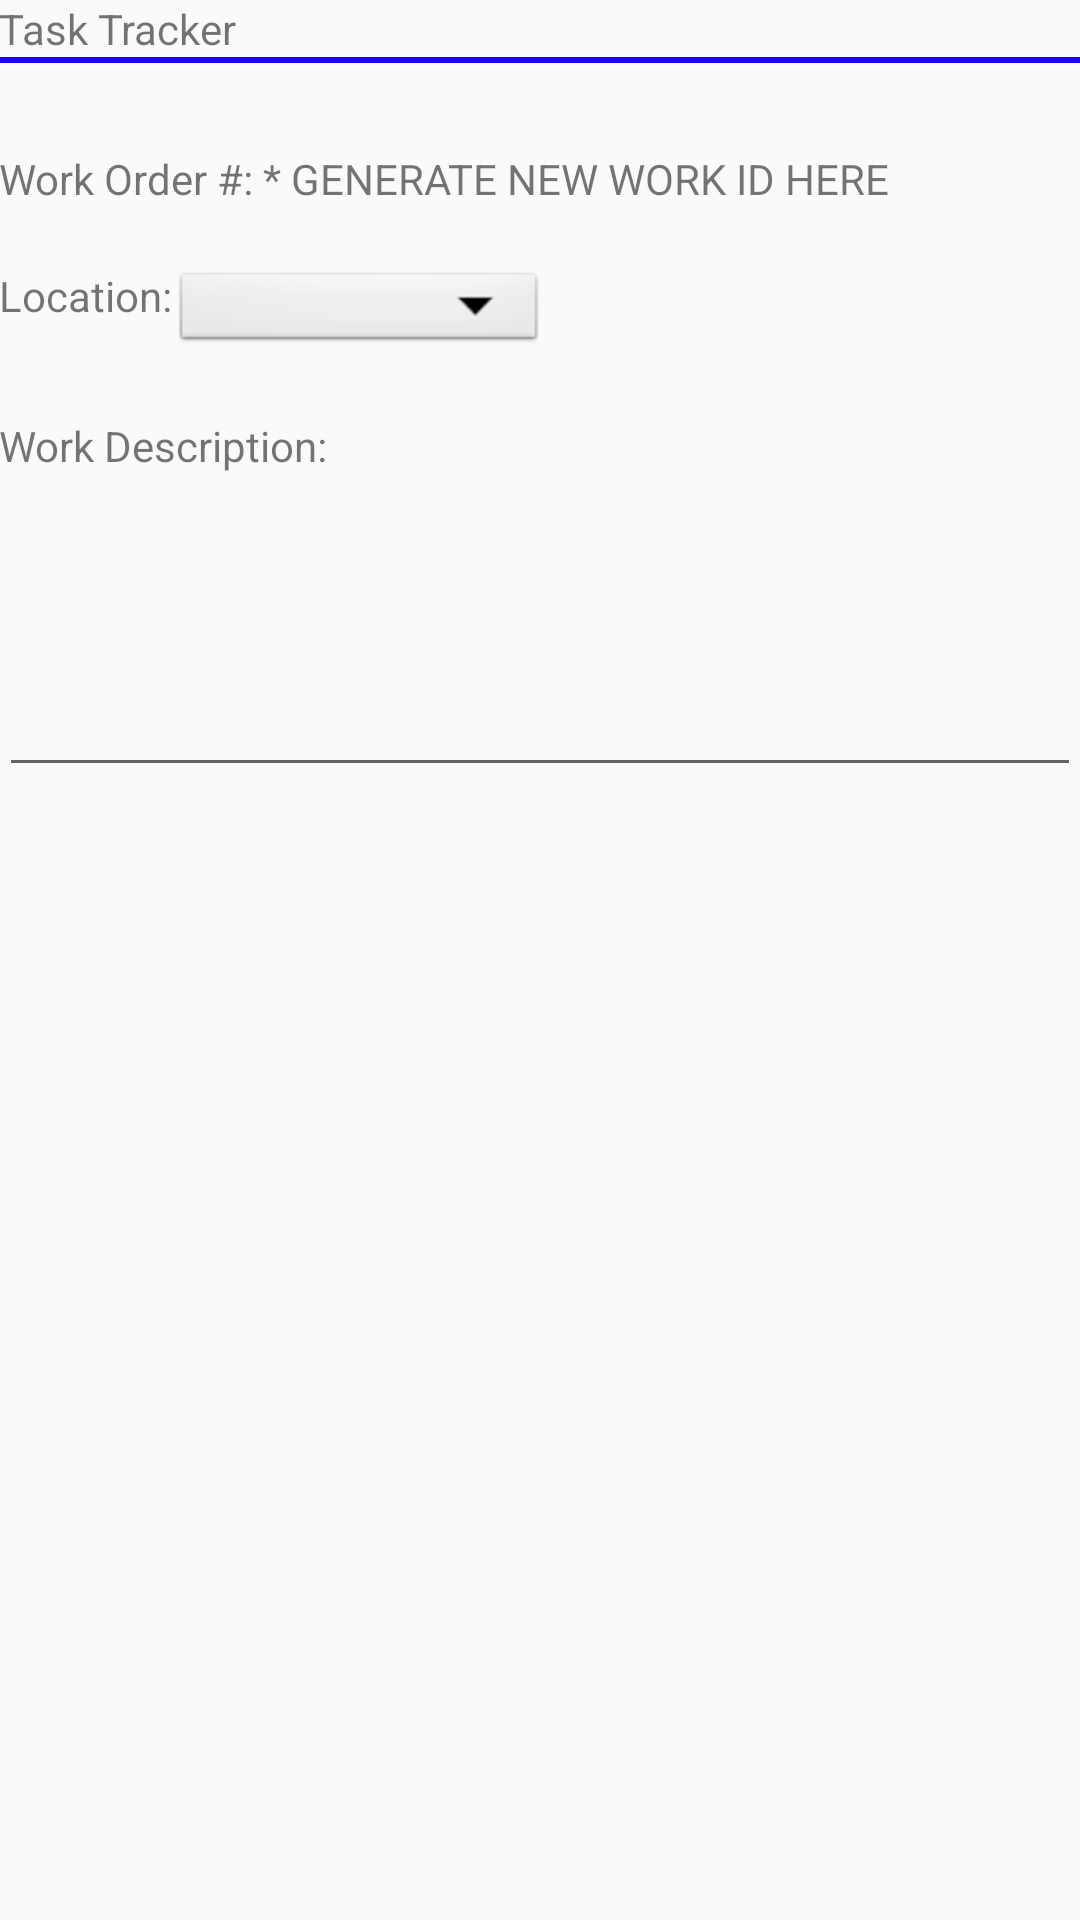

Layout XML and referenced resources for this Android screen:
<!-- AndroidManifest.xml: application theme Theme.AppCompat.Light.DarkActionBar -->
<!-- res/layout/fragment_admin_new.xml -->
<RelativeLayout xmlns:android="http://schemas.android.com/apk/res/android"
    xmlns:tools="http://schemas.android.com/tools"
    android:layout_width="match_parent"
    android:layout_height="match_parent"
    android:paddingLeft="@dimen/activity_horizontal_margin"
    android:paddingRight="@dimen/activity_horizontal_margin"
    android:paddingTop="@dimen/activity_vertical_margin"
    android:paddingBottom="@dimen/activity_vertical_margin"
    tools:context=".MainActivity$PlaceholderFragment"
    android:orientation="vertical"
    >

    
    <TextView
        android:id="@+id/title_string"
        android:text="@string/app_title"
        android:layout_width="wrap_content"
        android:layout_height="wrap_content" />

    <Space
        android:id="@+id/admin_new_spacing_1"
        android:layout_width="1dp"
        android:layout_height="50dp"/>

    <TextView
        android:id="@+id/admin_new_title"
        android:text="Work Order #: * GENERATE NEW WORK ID HERE"
        android:layout_height="wrap_content"
        android:layout_width="wrap_content"
        android:layout_below="@id/admin_new_spacing_1" />

    <Space
        android:id="@+id/admin_new_spacing_2"
        android:layout_width="1dp"
        android:layout_height="50dp"
        android:layout_below="@id/admin_main_title" />

    <View
        android:id="@+id/title_divider"
        android:background="#1900ff"
        android:layout_width = "fill_parent"
        android:layout_height="2dp"
        android:layout_centerVertical ="true"
        android:layout_below="@id/title_string" />

    <Space
        android:id="@+id/admin_new_spacing_3"
        android:layout_width="1dp"
        android:layout_height="20dp"
        android:layout_below="@id/admin_new_title" />

    <TextView
        android:id="@+id/admin_new_locationSpinner_label"
        android:text="Location:"
        android:layout_height="wrap_content"
        android:layout_width="wrap_content"
        android:layout_below="@id/admin_new_spacing_3"
        />

    
    <Spinner
        android:id="@+id/admin_new_locationSpinner"
        android:layout_width="125dp"
        android:layout_height="30dp"
        android:background="@android:drawable/btn_dropdown"
        android:spinnerMode="dropdown"
        android:layout_below="@id/admin_new_spacing_3"
        android:layout_toRightOf="@id/admin_new_locationSpinner_label"/>

    <Space
        android:id="@+id/admin_new_spacing_4"
        android:layout_width="1dp"
        android:layout_height="20dp"
        android:layout_below="@id/admin_new_locationSpinner" />

    <TextView
        android:id="@+id/admin_new_workDesc_label"
        android:text="Work Description:"
        android:layout_height="wrap_content"
        android:layout_width="wrap_content"
        android:layout_below="@id/admin_new_spacing_4"
        />

    <EditText
        android:id="@+id/admin_new_workDesc_textBox"
        android:inputType="textMultiLine"
        android:lines="4"
        android:maxLines="10"
        android:layout_height="wrap_content"
        android:layout_width="fill_parent"
        android:scrollbars="vertical"
        android:layout_below="@id/admin_new_workDesc_label"
        />

</RelativeLayout>
<!-- resources referenced by this layout -->
<resources>
  <string name="app_title">Task Tracker</string>
</resources>
